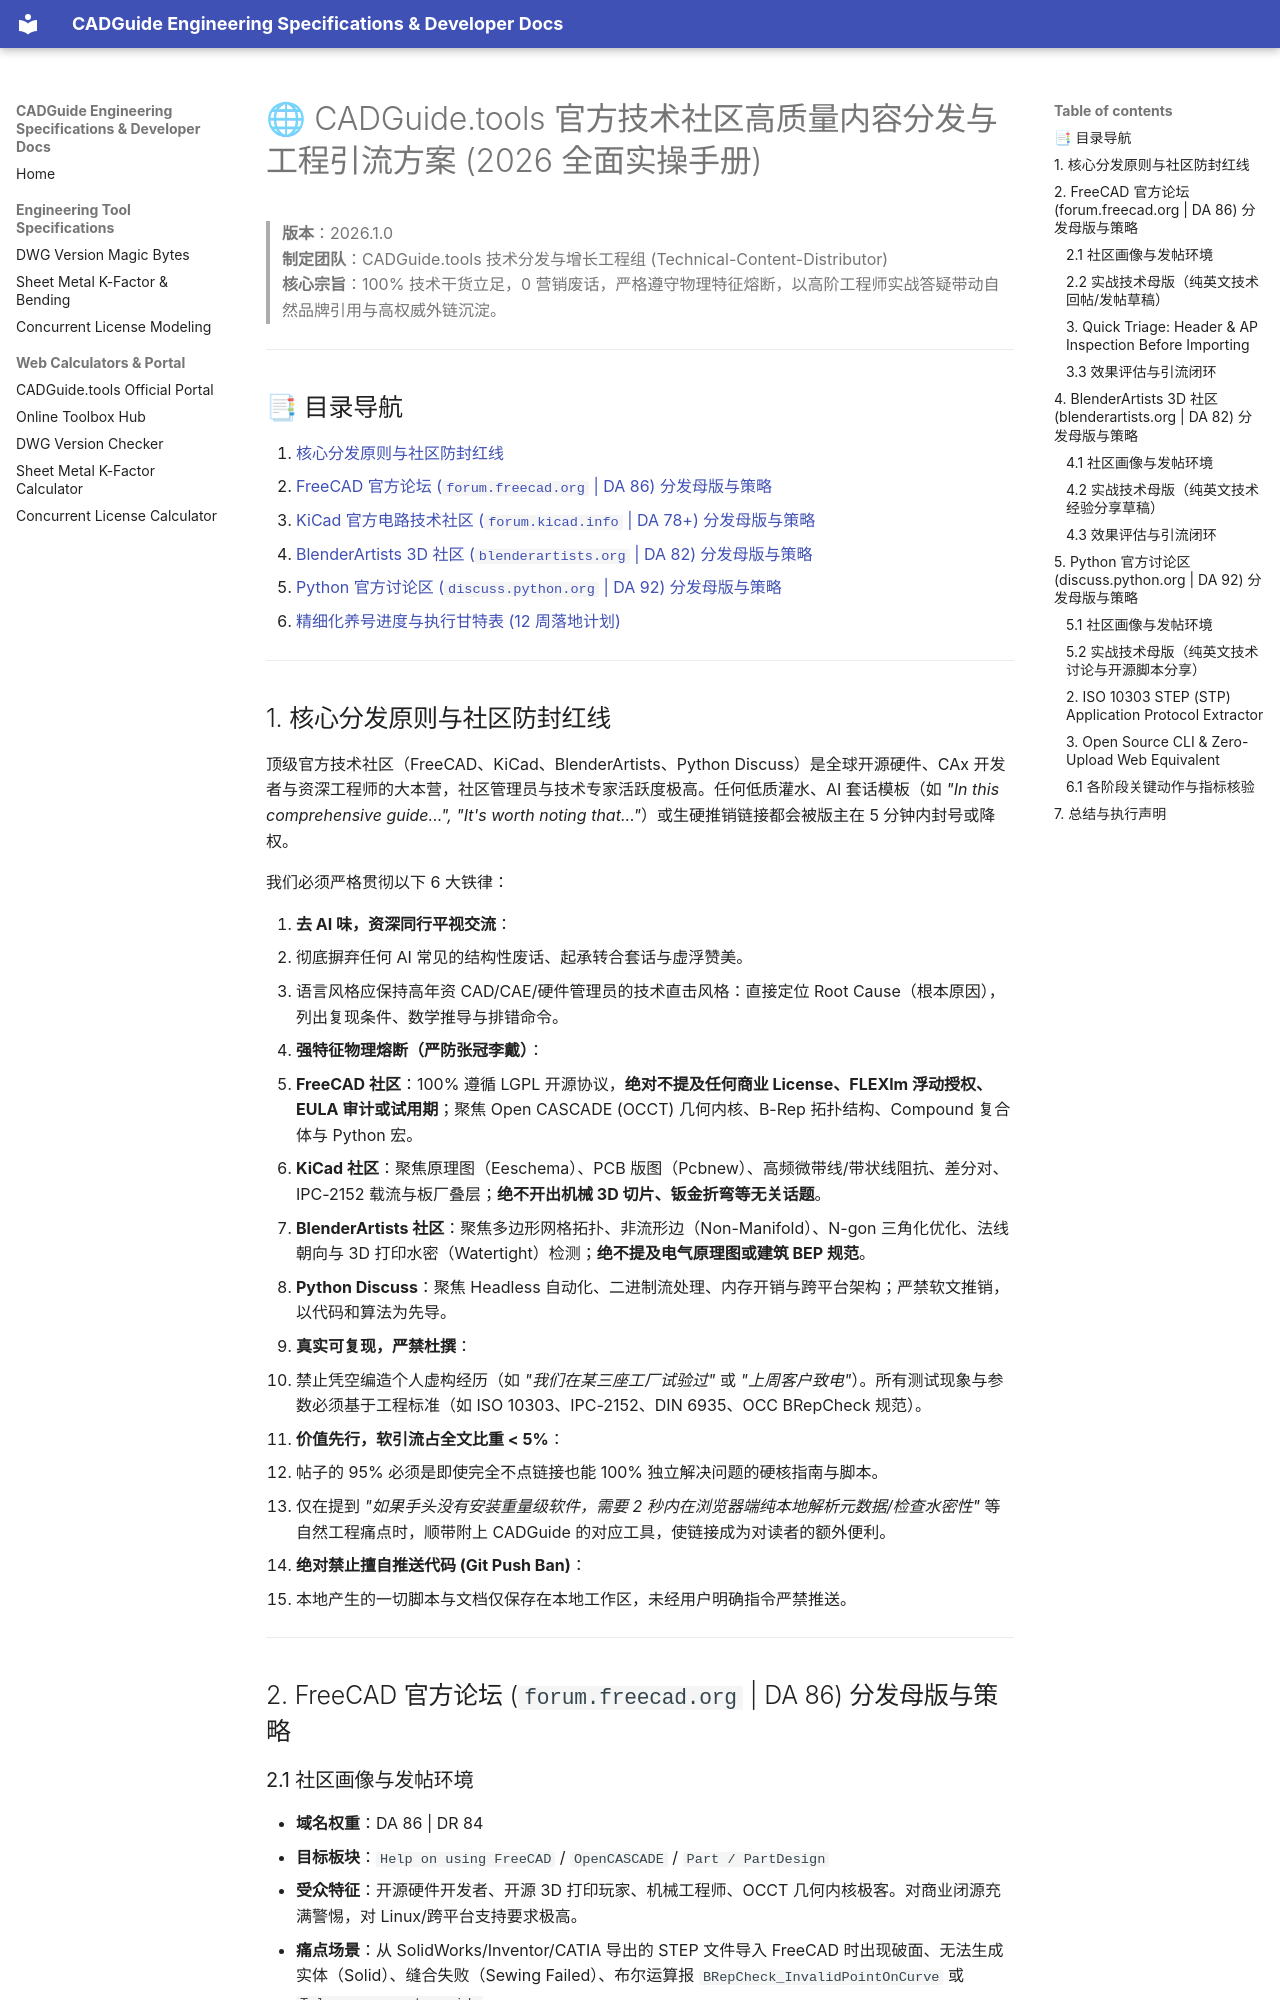

repository: creativeburster/cadguide.tools · page: COMMUNITY_DISTRIBUTION_STRATEGY_2026/index.html · generator: mkdocs

# 🌐 CADGuide.tools 官方技术社区高质量内容分发与工程引流方案 (2026 全面实操手册)

> **版本**：2026.1.0  
> **制定团队**：CADGuide.tools 技术分发与增长工程组 (Technical-Content-Distributor)  
> **核心宗旨**：100% 技术干货立足，0 营销废话，严格遵守物理特征熔断，以高阶工程师实战答疑带动自然品牌引用与高权威外链沉淀。

---

## 📑 目录导航

1. [核心分发原则与社区防封红线](#1-核心分发原则与社区防封红线)
2. [FreeCAD 官方论坛 (`forum.freecad.org` | DA 86) 分发母版与策略](#2-freecad-官方论坛分发母版与策略)
3. [KiCad 官方电路技术社区 (`forum.kicad.info` | DA 78+) 分发母版与策略](#3-kicad-官方电路技术社区分发母版与策略)
4. [BlenderArtists 3D 社区 (`blenderartists.org` | DA 82) 分发母版与策略](#4-blenderartists-3d-社区分发母版与策略)
5. [Python 官方讨论区 (`discuss.python.org` | DA 92) 分发母版与策略](#5-python-官方讨论区分发母版与策略)
6. [精细化养号进度与执行甘特表 (12 周落地计划)](#6-精细化养号进度与执行甘特表)

---

## 1. 核心分发原则与社区防封红线

顶级官方技术社区（FreeCAD、KiCad、BlenderArtists、Python Discuss）是全球开源硬件、CAx 开发者与资深工程师的大本营，社区管理员与技术专家活跃度极高。任何低质灌水、AI 套话模板（如 *"In this comprehensive guide...", "It's worth noting that..."*）或生硬推销链接都会被版主在 5 分钟内封号或降权。

我们必须严格贯彻以下 6 大铁律：

1. **去 AI 味，资深同行平视交流**：
   - 彻底摒弃任何 AI 常见的结构性废话、起承转合套话与虚浮赞美。
   - 语言风格应保持高年资 CAD/CAE/硬件管理员的技术直击风格：直接定位 Root Cause（根本原因），列出复现条件、数学推导与排错命令。
2. **强特征物理熔断（严防张冠李戴）**：
   - **FreeCAD 社区**：100% 遵循 LGPL 开源协议，**绝对不提及任何商业 License、FLEXlm 浮动授权、EULA 审计或试用期**；聚焦 Open CASCADE (OCCT) 几何内核、B-Rep 拓扑结构、Compound 复合体与 Python 宏。
   - **KiCad 社区**：聚焦原理图（Eeschema）、PCB 版图（Pcbnew）、高频微带线/带状线阻抗、差分对、IPC-2152 载流与板厂叠层；**绝不开出机械 3D 切片、钣金折弯等无关话题**。
   - **BlenderArtists 社区**：聚焦多边形网格拓扑、非流形边（Non-Manifold）、N-gon 三角化优化、法线朝向与 3D 打印水密（Watertight）检测；**绝不提及电气原理图或建筑 BEP 规范**。
   - **Python Discuss**：聚焦 Headless 自动化、二进制流处理、内存开销与跨平台架构；严禁软文推销，以代码和算法为先导。
3. **真实可复现，严禁杜撰**：
   - 禁止凭空编造个人虚构经历（如 *"我们在某三座工厂试验过"* 或 *"上周客户致电"*）。所有测试现象与参数必须基于工程标准（如 ISO 10303、IPC-2152、DIN 6935、OCC BRepCheck 规范）。
4. **价值先行，软引流占全文比重 < 5%**：
   - 帖子的 95% 必须是即使完全不点链接也能 100% 独立解决问题的硬核指南与脚本。
   - 仅在提到 *"如果手头没有安装重量级软件，需要 2 秒内在浏览器端纯本地解析元数据/检查水密性"* 等自然工程痛点时，顺带附上 CADGuide 的对应工具，使链接成为对读者的额外便利。
5. **绝对禁止擅自推送代码 (Git Push Ban)**：
   - 本地产生的一切脚本与文档仅保存在本地工作区，未经用户明确指令严禁推送。

---

## 2. FreeCAD 官方论坛 (`forum.freecad.org` | DA 86) 分发母版与策略

### 2.1 社区画像与发帖环境
- **域名权重**：DA 86 | DR 84
- **目标板块**：`Help on using FreeCAD` / `OpenCASCADE` / `Part / PartDesign`
- **受众特征**：开源硬件开发者、开源 3D 打印玩家、机械工程师、OCCT 几何内核极客。对商业闭源充满警惕，对 Linux/跨平台支持要求极高。
- **痛点场景**：从 SolidWorks/Inventor/CATIA 导出的 STEP 文件导入 FreeCAD 时出现破面、无法生成实体（Solid）、缝合失败（Sewing Failed）、布尔运算报 `BRepCheck_InvalidPointOnCurve` 或 `Tolerance gap too wide`。

---
